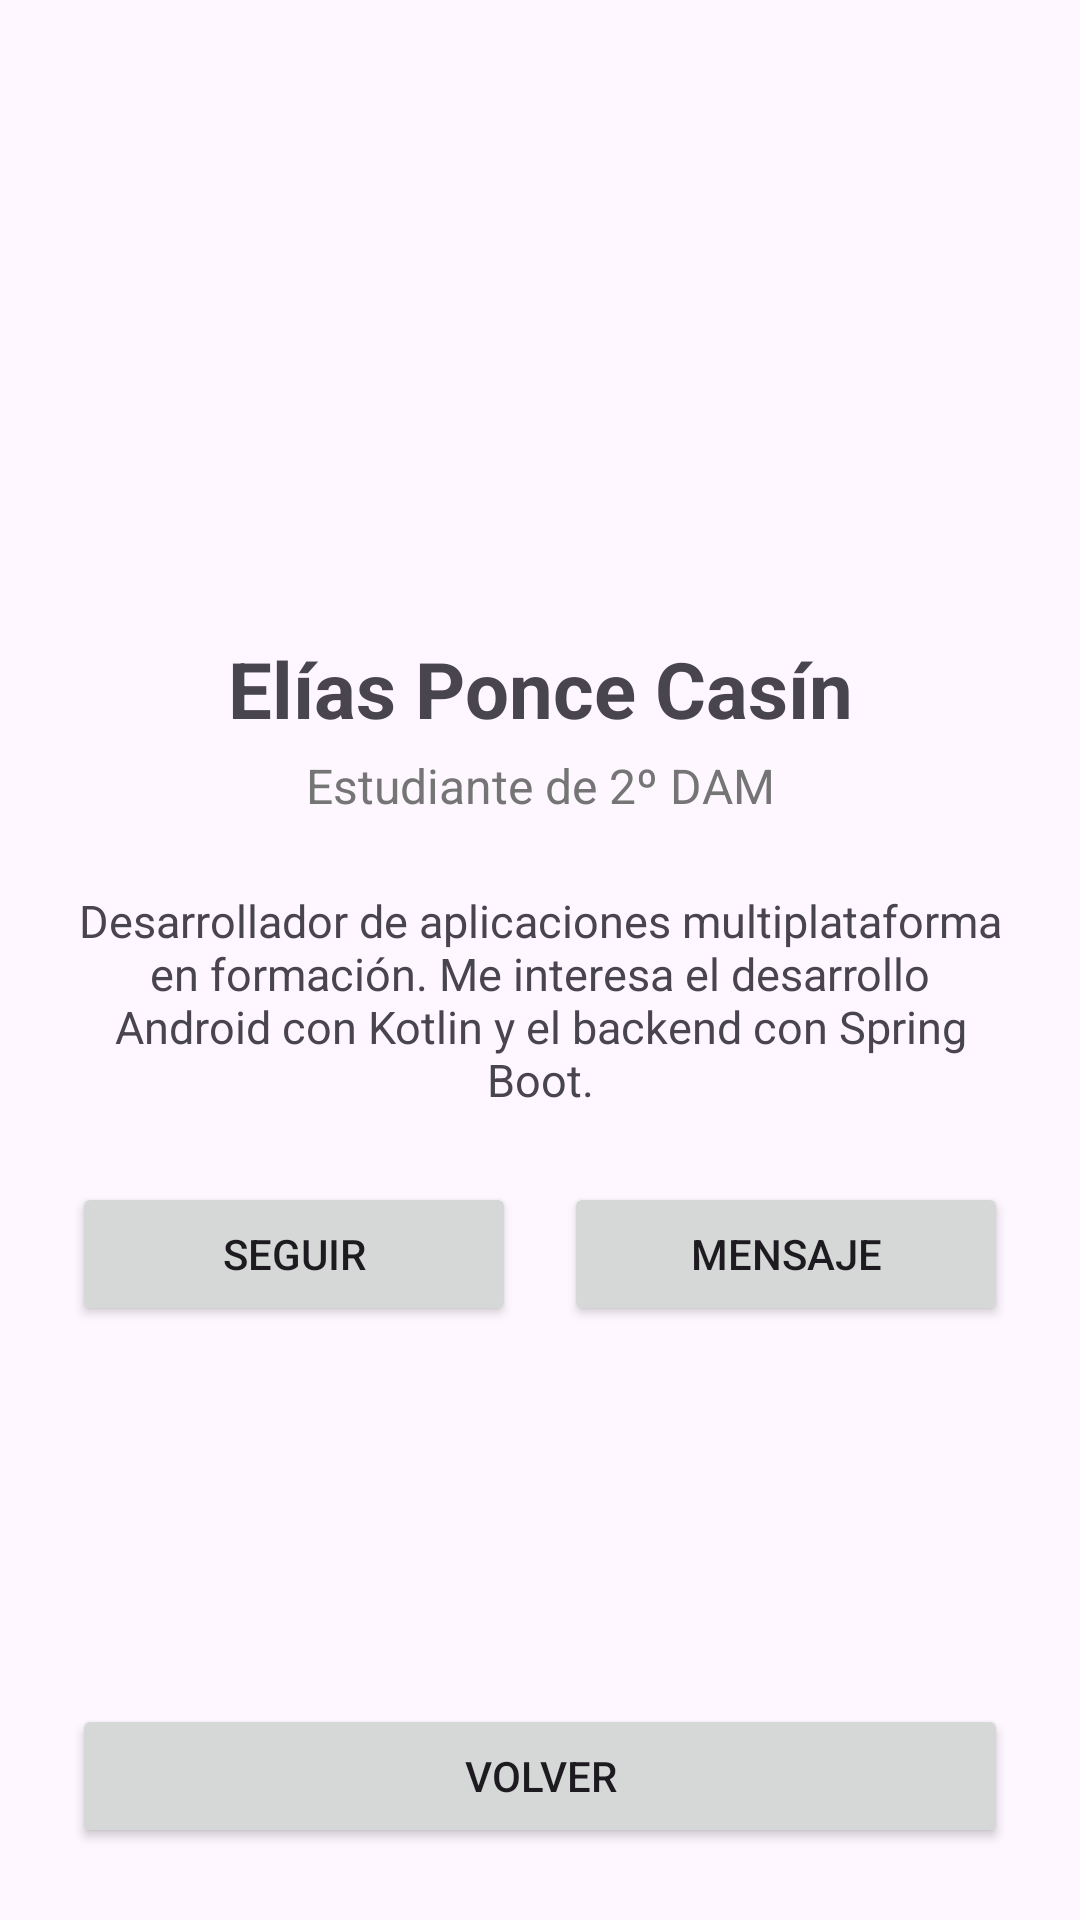

This screen was rendered from an Android layout file. Write that file and the resources it references.
<!-- AndroidManifest.xml: application theme Theme.EJERCICIOS_UT3 -->
<!-- res/layout/activity_ejercicio6.xml -->
<?xml version="1.0" encoding="utf-8"?>
<androidx.constraintlayout.widget.ConstraintLayout
    xmlns:android="http://schemas.android.com/apk/res/android"
    xmlns:app="http://schemas.android.com/apk/res-auto"
    android:id="@+id/main"
    android:layout_width="match_parent"
    android:layout_height="match_parent"
    android:padding="24dp">

    
    <ImageView
        android:id="@+id/imgPerfil"
        android:layout_width="140dp"
        android:layout_height="140dp"
        android:layout_marginTop="32dp"
        android:contentDescription="Foto de perfil"
        android:src="@mipmap/ic_launcher_round"
        app:layout_constraintTop_toTopOf="parent"
        app:layout_constraintStart_toStartOf="parent"
        app:layout_constraintEnd_toEndOf="parent" />

    
    <TextView
        android:id="@+id/tvNombre"
        android:layout_width="wrap_content"
        android:layout_height="wrap_content"
        android:layout_marginTop="16dp"
        android:text="Elías Ponce Casín"
        android:textSize="26sp"
        android:textStyle="bold"
        app:layout_constraintTop_toBottomOf="@id/imgPerfil"
        app:layout_constraintStart_toStartOf="parent"
        app:layout_constraintEnd_toEndOf="parent" />

    
    <TextView
        android:id="@+id/tvRol"
        android:layout_width="wrap_content"
        android:layout_height="wrap_content"
        android:layout_marginTop="4dp"
        android:text="Estudiante de 2º DAM"
        android:textColor="#757575"
        android:textSize="16sp"
        app:layout_constraintTop_toBottomOf="@id/tvNombre"
        app:layout_constraintStart_toStartOf="parent"
        app:layout_constraintEnd_toEndOf="parent" />

    
    <TextView
        android:id="@+id/tvDescripcion"
        android:layout_width="0dp"
        android:layout_height="wrap_content"
        android:layout_marginTop="24dp"
        android:gravity="center"
        android:text="Desarrollador de aplicaciones multiplataforma en formación. Me interesa el desarrollo Android con Kotlin y el backend con Spring Boot."
        android:textSize="15sp"
        app:layout_constraintTop_toBottomOf="@id/tvRol"
        app:layout_constraintStart_toStartOf="parent"
        app:layout_constraintEnd_toEndOf="parent" />

    
    <Button
        android:id="@+id/btnSeguir"
        android:layout_width="0dp"
        android:layout_height="wrap_content"
        android:layout_marginTop="24dp"
        android:layout_marginEnd="8dp"
        android:text="Seguir"
        app:layout_constraintTop_toBottomOf="@id/tvDescripcion"
        app:layout_constraintStart_toStartOf="parent"
        app:layout_constraintEnd_toStartOf="@id/btnMensaje" />

    <Button
        android:id="@+id/btnMensaje"
        android:layout_width="0dp"
        android:layout_height="wrap_content"
        android:layout_marginStart="8dp"
        android:text="Mensaje"
        app:layout_constraintTop_toTopOf="@id/btnSeguir"
        app:layout_constraintStart_toEndOf="@id/btnSeguir"
        app:layout_constraintEnd_toEndOf="parent" />

    
    <Button
        android:id="@+id/btnVolver"
        android:layout_width="0dp"
        android:layout_height="wrap_content"
        android:text="Volver"
        app:layout_constraintBottom_toBottomOf="parent"
        app:layout_constraintStart_toStartOf="parent"
        app:layout_constraintEnd_toEndOf="parent" />
</androidx.constraintlayout.widget.ConstraintLayout>
<!-- resources referenced by this layout -->
<resources>
  <style name="Theme.EJERCICIOS_UT3" parent="Base.Theme.EJERCICIOS_UT3" />
  <style name="Base.Theme.EJERCICIOS_UT3" parent="Theme.Material3.DayNight.NoActionBar">
          
          
      </style>
</resources>
